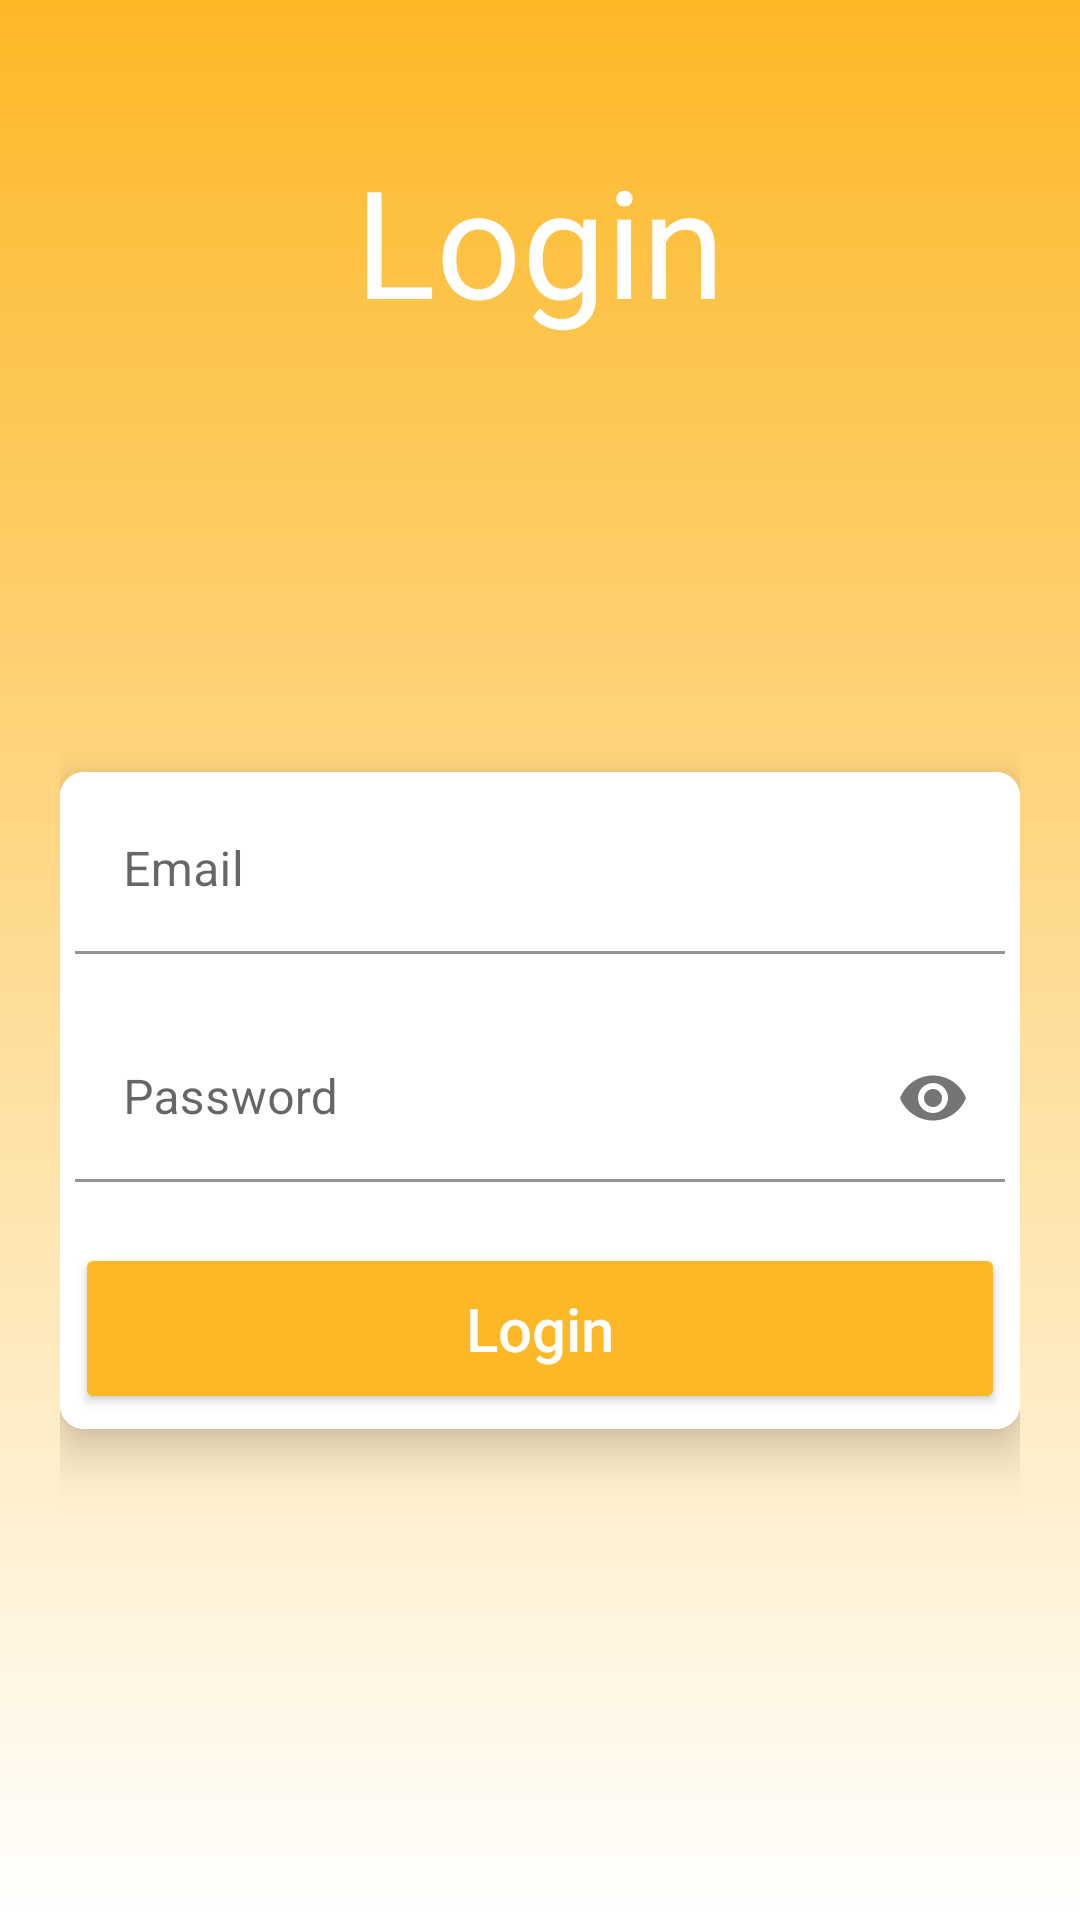

Write the Android layout XML for this screen, with the resource values it uses.
<!-- AndroidManifest.xml: application theme Theme.ShoeStore -->
<!-- res/layout/login_fragment.xml -->
<?xml version="1.0" encoding="utf-8"?>
<layout
    xmlns:android="http://schemas.android.com/apk/res/android"
    xmlns:app="http://schemas.android.com/apk/res-auto">

    
    <androidx.constraintlayout.widget.ConstraintLayout
        android:layout_width="match_parent"
        android:layout_height="match_parent"
        android:padding="20dp"
        android:background="@drawable/login_background"
        >

        <androidx.appcompat.widget.AppCompatTextView
            android:id="@+id/appCompatTextView"
            android:layout_width="wrap_content"
            android:layout_height="wrap_content"
            android:text="@string/login_title"
            android:textColor="@color/endColor"
            android:textSize="50sp"
            app:layout_constraintBottom_toBottomOf="parent"
            app:layout_constraintEnd_toEndOf="parent"
            app:layout_constraintHorizontal_bias="0.5"
            app:layout_constraintStart_toStartOf="parent"
            app:layout_constraintTop_toTopOf="parent"
            app:layout_constraintVertical_bias="0.05" />

        <androidx.cardview.widget.CardView
            android:layout_width="match_parent"
            android:layout_height="wrap_content"
            app:cardCornerRadius="8dp"
            app:cardElevation="10dp"
            app:layout_constraintBottom_toBottomOf="parent"
            app:layout_constraintEnd_toEndOf="parent"
            app:layout_constraintHorizontal_bias="0.5"
            app:layout_constraintStart_toStartOf="parent"
            app:layout_constraintTop_toBottomOf="@+id/appCompatTextView">

            <LinearLayout
                android:layout_width="match_parent"
                android:layout_height="wrap_content"
                android:background="@color/endColor"
                android:gravity="center"
                android:orientation="vertical"
                android:padding="5dp"
                app:layout_constraintBottom_toBottomOf="parent"
                app:layout_constraintEnd_toEndOf="parent"
                app:layout_constraintStart_toStartOf="parent"
                app:layout_constraintTop_toBottomOf="@+id/appCompatTextView">

                <com.google.android.material.textfield.TextInputLayout
                    android:layout_width="match_parent"
                    android:layout_height="wrap_content"
                    app:errorEnabled="true">

                    <com.google.android.material.textfield.TextInputEditText
                        android:id="@+id/user_email"
                        android:layout_width="match_parent"
                        android:layout_height="wrap_content"
                        android:backgroundTint="@color/white"
                        android:maxLines="1"
                        android:inputType="textEmailAddress"
                        android:imeOptions="actionNext"
                        android:hint="@string/email_hint" />

                </com.google.android.material.textfield.TextInputLayout>

                <com.google.android.material.textfield.TextInputLayout
                    android:layout_width="match_parent"
                    android:layout_height="wrap_content"
                    app:errorEnabled="true"
                    app:passwordToggleEnabled="true">

                    <com.google.android.material.textfield.TextInputEditText
                        android:id="@+id/password"
                        android:layout_width="match_parent"
                        android:layout_height="wrap_content"
                        android:hint="@string/password_hint"
                        android:backgroundTint="@color/white"
                        android:inputType="textPassword" />

                </com.google.android.material.textfield.TextInputLayout>

                <androidx.appcompat.widget.AppCompatButton
                    android:id="@+id/login_btn"
                    android:layout_width="match_parent"
                    android:layout_height="wrap_content"
                    android:backgroundTint="@color/startColor"
                    android:padding="15dp"
                    android:text="@string/login_btn"
                    android:textAllCaps="false"
                    android:textColor="@color/endColor"
                    android:textSize="20sp" />



            </LinearLayout>

        </androidx.cardview.widget.CardView>

    </androidx.constraintlayout.widget.ConstraintLayout>

</layout>
<!-- resources referenced by this layout -->
<resources>
  <color name="endColor">#FFFF</color>
  <color name="startColor">#FDB827</color>
  <color name="white">#FFFFFFFF</color>
  <!-- drawable login_background (drawable-v24) -->
  <?xml version="1.0" encoding="utf-8"?>
  <shape xmlns:android="http://schemas.android.com/apk/res/android">
  
      <gradient
          android:startColor="@color/startColor"
          android:endColor="@color/endColor"
          android:type="linear"
          android:angle="-45"
          />
  
  </shape>
  <string name="email_hint">Email</string>
  <string name="login_btn">Login</string>
  <string name="login_title">Login</string>
  <string name="password_hint">Password</string>
  <style name="Theme.ShoeStore" parent="Theme.MaterialComponents.DayNight.DarkActionBar">
          
          <item name="colorPrimary">@color/purple_500</item>
          <item name="colorPrimaryVariant">@color/purple_700</item>
          <item name="colorOnPrimary">@color/white</item>
          
          <item name="colorSecondary">@color/teal_200</item>
          <item name="colorSecondaryVariant">@color/teal_700</item>
          <item name="colorOnSecondary">@color/black</item>
          
          <item name="android:statusBarColor" tools:targetApi="l">?attr/colorPrimaryVariant</item>
          
      </style>
  <color name="purple_500">#FF6200EE</color>
  <color name="purple_700">#FF3700B3</color>
  <color name="teal_200">#FF03DAC5</color>
  <color name="teal_700">#FF018786</color>
  <color name="black">#FF000000</color>
</resources>
